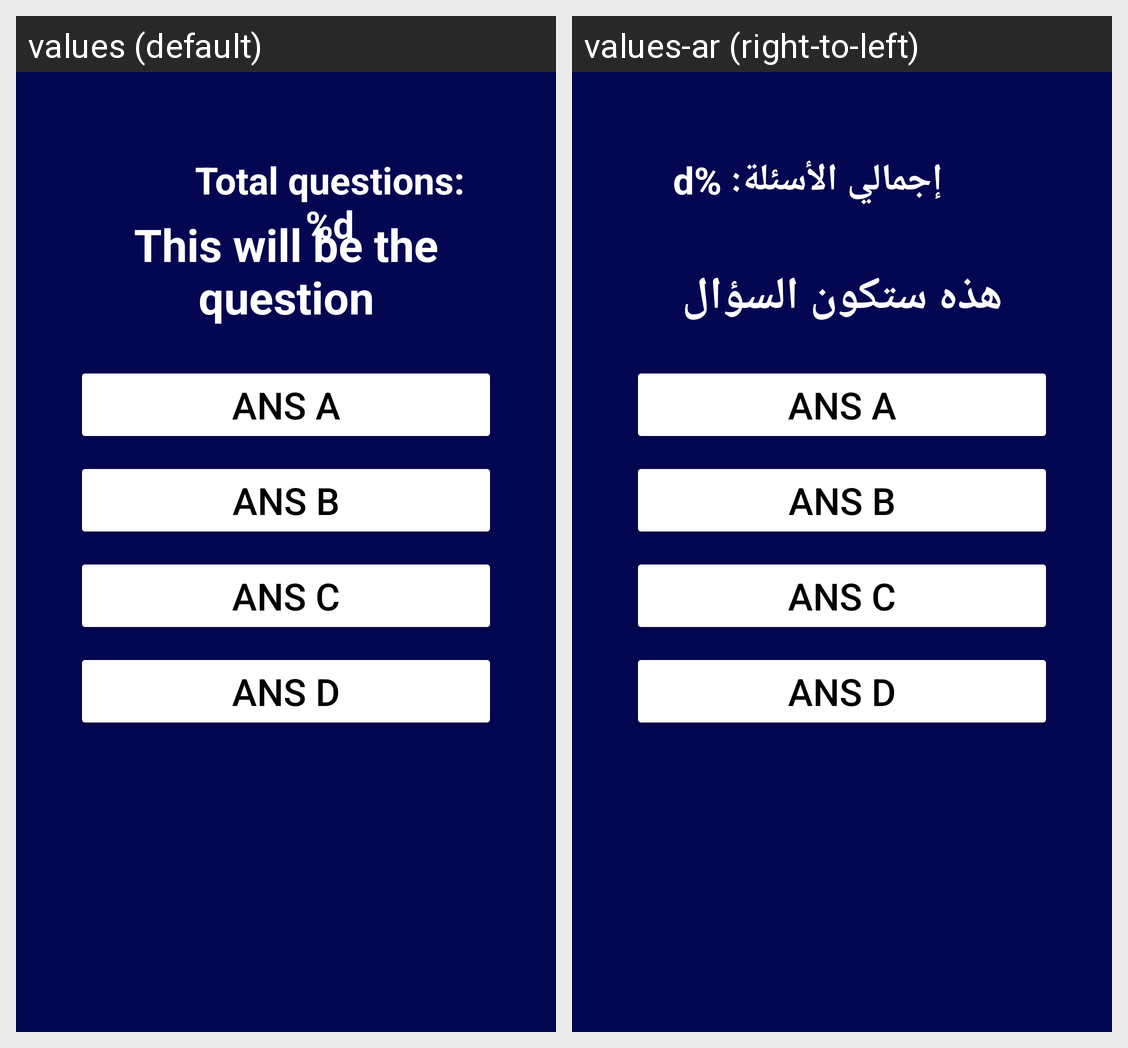

The same Android screen rendered under two of its app's locales, left to right. List the strings drawn on it with the default value and each locale's translation.
Android screen res/layout/activity_main.xml rendered under 2 locales, left to right: values (default), values-ar (right-to-left). Device: Nexus 5 (rendered at 1080×1920; each locale shown at half size, 540×960, under a caption strip naming it); theme Theme.QuizApplication.
Strings drawn on this screen, with the default value and each locale's value (text and hints the layout hard-codes, and strings that could not be matched under every locale, appear in the picture but are not listed):

total_question
  values: Total questions: %d
  values-ar: إجمالي الأسئلة: %d

this_will_be_the_question
  values: This will be the question
  values-ar: هذه ستكون السؤال
